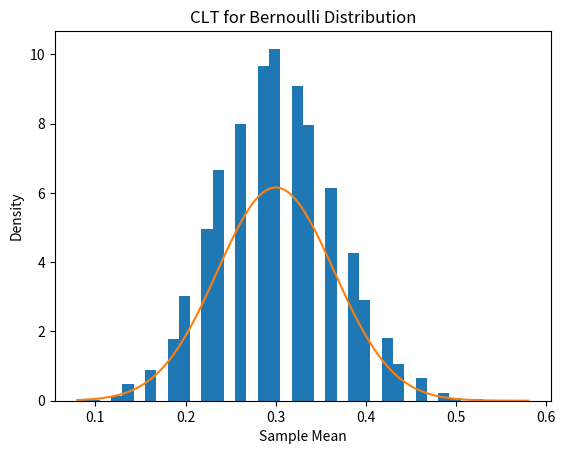
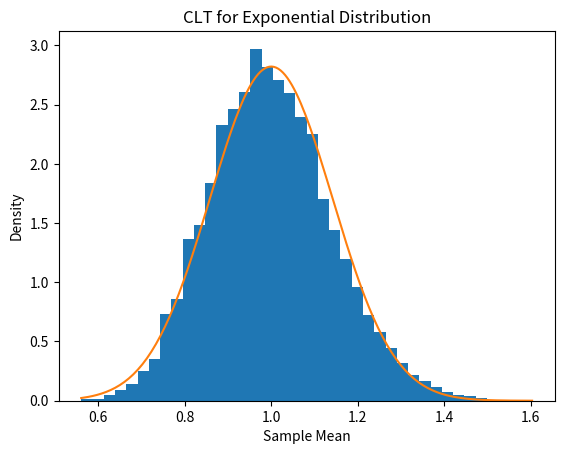

Write the Python code that produced these figures, in order.
import numpy as np
import matplotlib.pyplot as plt
from scipy.stats import norm


# ==============================
#  CLT for Bernoulli Distribution
# ==============================
def clt_bernoulli():
    p = 0.3          # Bernoulli parameter
    n = 50           # sample size
    num_samples = 10000

    sample_means = []

    for _ in range(num_samples):
        sample = np.random.binomial(1, p, n)
        sample_means.append(np.mean(sample))

    sample_means = np.array(sample_means)

    # Theoretical Normal distribution
    mu = p
    sigma = np.sqrt(p * (1 - p) / n)

    x = np.linspace(min(sample_means), max(sample_means), 200)
    y = norm.pdf(x, mu, sigma)

    plt.figure()
    plt.hist(sample_means, bins=40, density=True)
    plt.plot(x, y)
    plt.title("CLT for Bernoulli Distribution")
    plt.xlabel("Sample Mean")
    plt.ylabel("Density")
    plt.show()


# ==============================
#  CLT for Exponential Distribution
# ==============================
def clt_exponential():
    lam = 1          # lambda
    n = 50
    num_samples = 10000

    sample_means = []

    for _ in range(num_samples):
        sample = np.random.exponential(1 / lam, n)
        sample_means.append(np.mean(sample))

    sample_means = np.array(sample_means)

    # Theoretical Normal distribution
    mu = 1 / lam
    sigma = 1 / (lam * np.sqrt(n))

    x = np.linspace(min(sample_means), max(sample_means), 200)
    y = norm.pdf(x, mu, sigma)

    plt.figure()
    plt.hist(sample_means, bins=40, density=True)
    plt.plot(x, y)
    plt.title("CLT for Exponential Distribution")
    plt.xlabel("Sample Mean")
    plt.ylabel("Density")
    plt.show()


# ==============================
#  Main
# ==============================
if __name__ == "__main__":
    print("Running CLT simulation for Bernoulli distribution...")
    clt_bernoulli()

    print("Running CLT simulation for Exponential distribution...")
    clt_exponential()